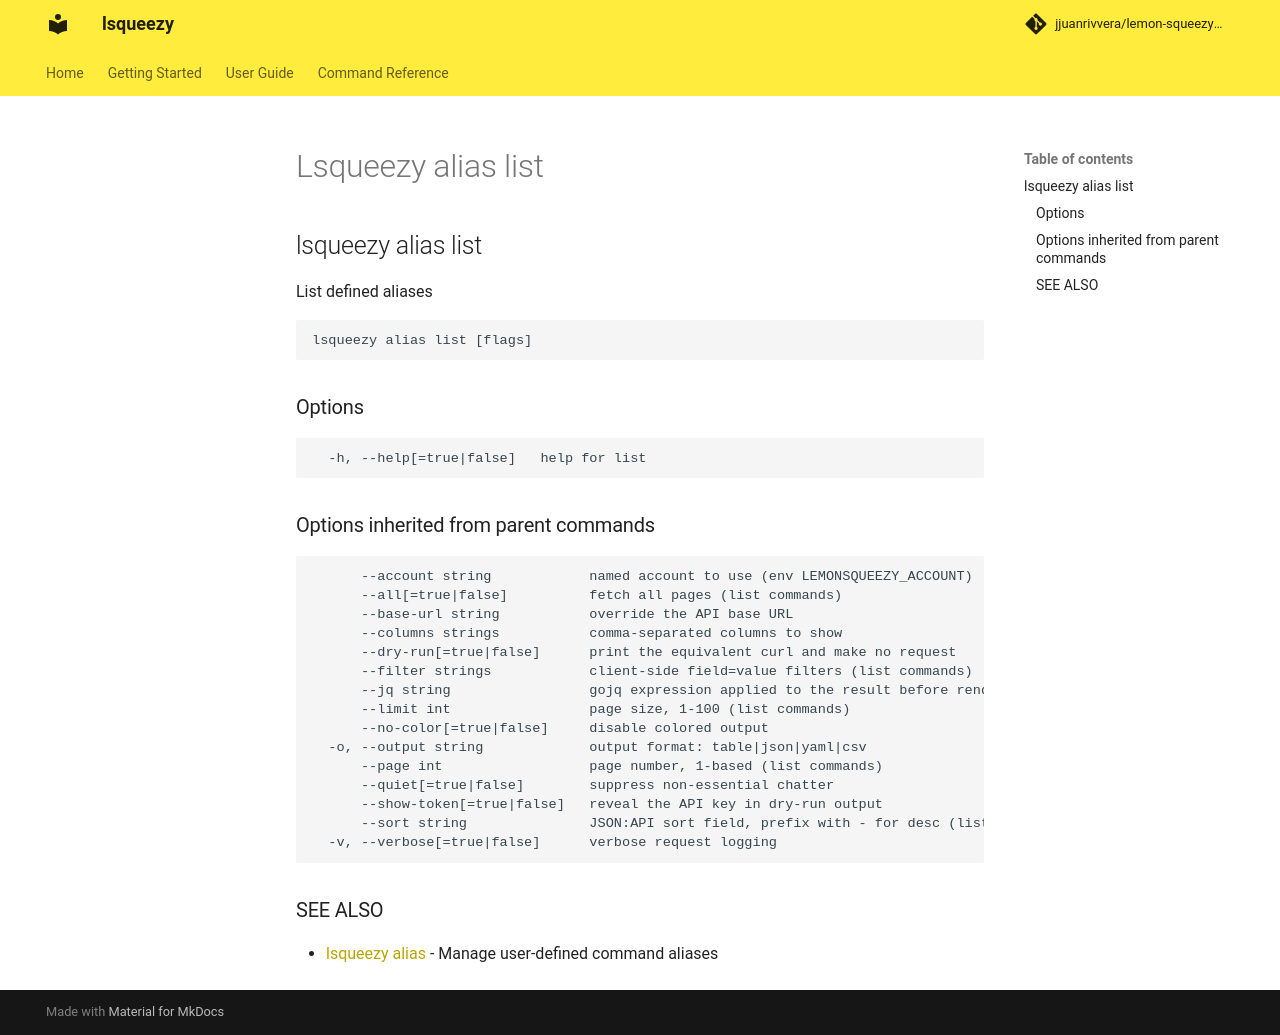

repository: jjuanrivvera/lemon-squeezy-cli · page: commands/lsqueezy_alias_list/index.html · generator: mkdocs

## lsqueezy alias list

List defined aliases

```
lsqueezy alias list [flags]
```

### Options

```
  -h, --help[=true|false]   help for list
```

### Options inherited from parent commands

```
      --account string            named account to use (env LEMONSQUEEZY_ACCOUNT)
      --all[=true|false]          fetch all pages (list commands)
      --base-url string           override the API base URL
      --columns strings           comma-separated columns to show
      --dry-run[=true|false]      print the equivalent curl and make no request
      --filter strings            client-side field=value filters (list commands)
      --jq string                 gojq expression applied to the result before rendering
      --limit int                 page size, 1-100 (list commands)
      --no-color[=true|false]     disable colored output
  -o, --output string             output format: table|json|yaml|csv
      --page int                  page number, 1-based (list commands)
      --quiet[=true|false]        suppress non-essential chatter
      --show-token[=true|false]   reveal the API key in dry-run output
      --sort string               JSON:API sort field, prefix with - for desc (list commands)
  -v, --verbose[=true|false]      verbose request logging
```

### SEE ALSO

* [lsqueezy alias](lsqueezy_alias.md)	 - Manage user-defined command aliases
